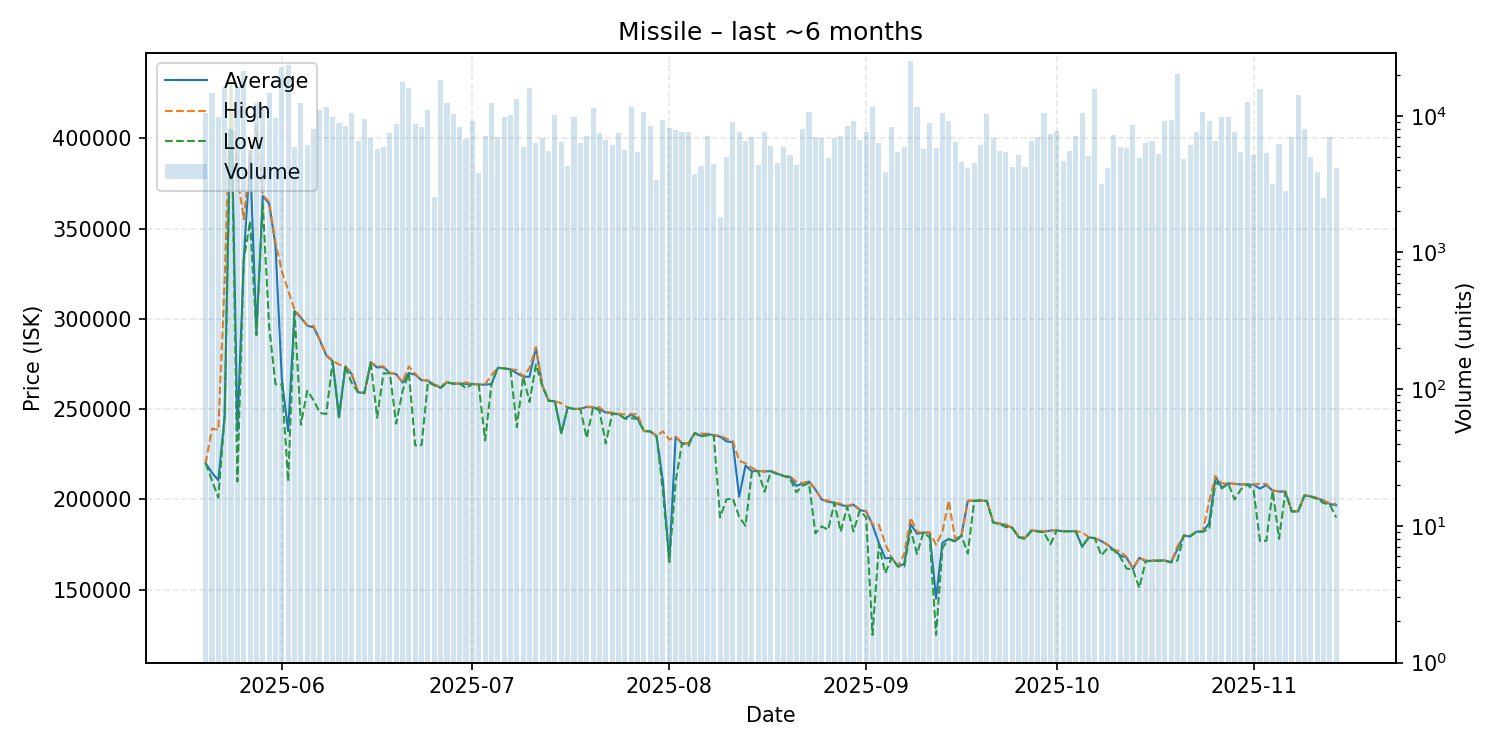

Source data for this figure (header and first rows):
date, average, highest, lowest, order_count, volume
2025-05-20, 220000, 220000, 220000, 46, 10543
2025-05-21, 214800, 239200, 210500, 54, 14790
2025-05-22, 210600, 238500, 201000, 42, 9741
2025-05-23, 246300, 321500, 245800, 60, 16197
2025-05-24, 431800, 431900, 431500, 52, 7943
2025-05-25, 237900, 379900, 209900, 72, 16229
2025-05-26, 332300, 355200, 332300, 52, 21388
2025-05-27, 390000, 390400, 354200, 38, 5623
2025-05-28, 292400, 406800, 291000, 63, 12411
2025-05-29, 368000, 368700, 363700, 51, 11202
2025-05-30, 363800, 364700, 295900, 67, 14695
2025-05-31, 340700, 342300, 263800, 59, 9628
2025-06-01, 266700, 326400, 263700, 78, 22679
2025-06-02, 237800, 315700, 210000, 59, 23610
2025-06-03, 304300, 305100, 303800, 52, 5892
2025-06-04, 300700, 301000, 241400, 51, 12341
2025-06-05, 296200, 296300, 260200, 50, 6133
2025-06-06, 295400, 296100, 255000, 43, 7968
2025-06-07, 288100, 288400, 247900, 59, 10952
2025-06-08, 279700, 279900, 247300, 48, 11659
2025-06-09, 276600, 276900, 276300, 57, 9862
2025-06-10, 245600, 274700, 245500, 41, 8917
2025-06-11, 273600, 273800, 273500, 62, 8390
2025-06-12, 269400, 270000, 264500, 38, 10497
2025-06-13, 259400, 259500, 259300, 48, 6489
2025-06-14, 258900, 258900, 258900, 61, 9423
2025-06-15, 275900, 276000, 275800, 57, 6859
2025-06-16, 273100, 273800, 245300, 29, 5741
2025-06-17, 273300, 273700, 269800, 37, 5899
2025-06-18, 270000, 270000, 269900, 38, 7426
2025-06-19, 269400, 269500, 242000, 46, 8636
2025-06-20, 264700, 265000, 260000, 48, 17593
2025-06-21, 270000, 273700, 269900, 58, 15838
2025-06-22, 269100, 269600, 229900, 39, 8739
2025-06-23, 266000, 266200, 230100, 44, 8252
2025-06-24, 265800, 266000, 265000, 48, 10936
2025-06-25, 263400, 263600, 263200, 21, 2558
2025-06-26, 262000, 262700, 261700, 76, 18140
2025-06-27, 264900, 265000, 264900, 37, 12306
2025-06-28, 264200, 264200, 264000, 43, 10390
2025-06-29, 264200, 264200, 264200, 57, 8236
2025-06-30, 264000, 264800, 261600, 43, 6809
2025-07-01, 264000, 264000, 264000, 51, 9089
2025-07-02, 263600, 263600, 263600, 41, 3815
2025-07-03, 263600, 263700, 232700, 41, 7138
2025-07-04, 263900, 268800, 263600, 47, 12452
2025-07-05, 272900, 272900, 272900, 46, 6954
2025-07-06, 272700, 272700, 272500, 56, 9822
2025-07-07, 272000, 272100, 271800, 40, 10113
2025-07-08, 269900, 271700, 240000, 41, 13229
2025-07-09, 268000, 268100, 268000, 35, 5861
2025-07-10, 267900, 272800, 254000, 55, 16057
2025-07-11, 284100, 284300, 274700, 48, 6326
2025-07-12, 263300, 263400, 262900, 38, 6898
2025-07-13, 254700, 254700, 254600, 33, 5569
2025-07-14, 254300, 254300, 254300, 38, 10171
2025-07-15, 236800, 253300, 236700, 18, 6384
2025-07-16, 250900, 251000, 250800, 31, 4259
2025-07-17, 250100, 250100, 250100, 36, 9790
2025-07-18, 250200, 250200, 250100, 39, 6372
... 119 more rows
